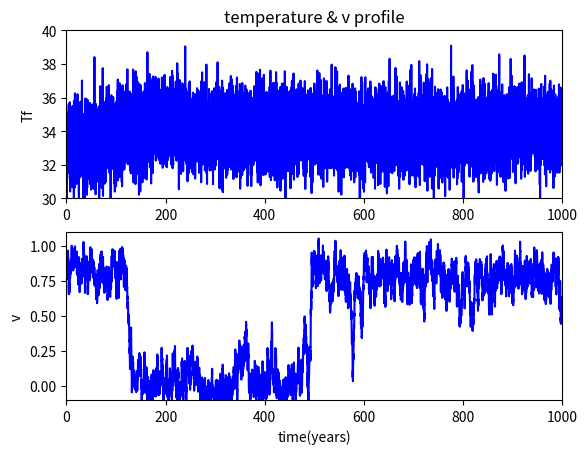

The matplotlib source for this figure: (Note: this script raises an exception after producing the figure.)
import numpy as np
from tqdm import tqdm
import matplotlib.pyplot as plt
##function setting
def T_develop2(dt,Tst,Tth,dTex,Te,dtex,r,s,steps,amp=0):
    ##This is simpler version of temperature profile
    ##Set dummy threshold d1,d2,d3
    d1=(Tth+dTex-Tst)/r
    d2=d1+dtex-dTex/s-dTex/r
    d3=d2+(Tth+dTex-Te)/s

    t=np.array([i*dt for i in range(steps)])
    T=(Tst+r*t)*(t<d1) \
    +(Tth+dTex)*(t>=d1)*(t<d2) \
    +(Tth+dTex-s*(t-d2))*(t<d3)*(t>=d2) \
    +Te*(t>=d3)

    T+=amp*np.random.randn(steps)*dt**(0.5)
    print('temperature noise :'+str(amp*dt**(0.5)))

    return T

def amazon_forest_dieoff(g0,Topt,gamma,alpha,beta,Tf,v):
    g=g0*(1-(((Tf+alpha*(1-v))-Topt)/beta)**2)
    k=g*v*(1-v)-gamma*v

    return k

def Runge_Kutta_dynamics(v,Tl,g,steps,Tf,dt=0.1,epsilon=1,amp=0.1):
    ##set hyperparams
    alpha=5
    beta=10
    Topt=28
    g0=2
    gamma=0.2

    v[0]=0.8
    Tl[0]=Tf[0]+(1-v[0])*alpha
    g[0]=g0*(1-((Tl[0]-Topt/beta))**2)

    for step in range(steps-1):
        k1=amazon_forest_dieoff(g0,Topt,gamma,alpha,beta,Tf[step],v[step])
        k2=amazon_forest_dieoff(g0,Topt,gamma,alpha,beta,Tf[step],v[step]+dt/2*k1)
        k3=amazon_forest_dieoff(g0,Topt,gamma,alpha,beta,Tf[step],v[step]+dt/2*k2)
        k4=amazon_forest_dieoff(g0,Topt,gamma,alpha,beta,Tf[step],v[step]+dt*k3)

        #print('k1={},k2={},k3={},k4={}'.format(k1,k2,k3,k4))

        v[step+1]=v[step]+dt/6*(k1+2*k2+2*k3+k4)/epsilon+amp*np.random.randn(1)*(dt)**(0.5)

        Tl[step+1]=Tf[step+1]+alpha*(1-v[step+1])
        g[step+1]=g0*(1-((Tl[step+1]-Topt)/beta)**2)
##parameter setting

Tth=34.7
Te=34.0
dtex=80
dt=0.1
steps=10000

params=[
    [32.9,(Tth-32.9)/202,0.008,-0.1,-10,'b']
    #[32.9,(Tth-32.9)/202,0.008,0.2,100,'g'],
    #[32.9,(Tth-32.9)/202,0.008,0.8,350,'r']
]
##温度のプロファイルを図示する
T=np.array([t*dt for t in range(steps)])
output='../../output/final_result/amazon'
fig=plt.figure()
ax1=fig.add_subplot(2,1,1)
ax1.set_xlim(0,dt*steps)
ax1.set_ylim(30,40)
ax1.set_ylabel('Tf')
ax1.hlines(Tth,0,1000,linestyles='dotted')

ax2=fig.add_subplot(2,1,2)
ax2.set_xlim(0,dt*steps)
ax2.set_ylim(-0.1,1.1)
ax2.set_ylabel('v')
ax2.set_xlabel('time(years)')

for T_start,r,s,dTex,dtex,c in params:
    Tl_obs=np.zeros((steps,))
    v_obs=np.zeros((steps,))
    g_obs=np.zeros((steps,))
    epsilon=1
    np.random.seed(1)
    Tf=T_develop2(dt,T_start,Tth,dTex,Te,dtex,r,s,steps,amp=4)
    Runge_Kutta_dynamics(v_obs,Tl_obs,g_obs,steps,Tf,epsilon=epsilon)
    ax1.plot(T,Tf,color=c)
    ax2.plot(T,v_obs,color=c)
'''
rms_arr=[]
for i in range(900):
    rms=np.sqrt(np.sum((v_obs[1000+i:1100+i]-np.mean(v_obs[1000+i:1100+i]))**2/100))
    rms_arr.append(rms)

plt.figure()
plt.plot(T[1000:1900],rms_arr)
plt.savefig(output+'/rms.png')
'''
ax1.set_title('temperature & v profile')
fig.savefig(output+'/scenario_amp4_n.png')
fig.clf()
